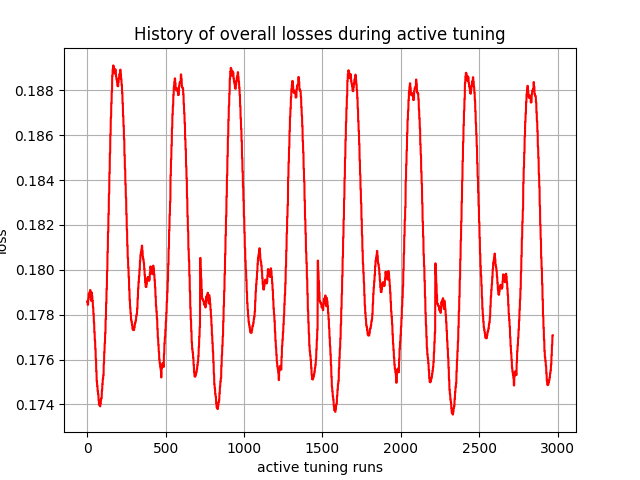

The data file committed next to this chart (first rows):
, 0
0, 0.1786
1, 0.1786
2, 0.1786
3, 0.1784
4, 0.1784
5, 0.1784
6, 0.1787
7, 0.1787
8, 0.1787
9, 0.1789
10, 0.1789
11, 0.1789
12, 0.1788
13, 0.1788
14, 0.1788
15, 0.179
16, 0.179
17, 0.179
18, 0.1791
19, 0.1791
20, 0.1791
21, 0.1789
22, 0.1789
23, 0.1789
24, 0.1786
25, 0.1786
26, 0.1786
27, 0.179
28, 0.179
29, 0.179
30, 0.1788
31, 0.1788
32, 0.1788
33, 0.1786
34, 0.1786
35, 0.1786
36, 0.1783
37, 0.1783
38, 0.1783
39, 0.178
40, 0.178
41, 0.178
42, 0.1776
43, 0.1776
44, 0.1776
45, 0.1772
46, 0.1772
47, 0.1772
48, 0.1769
49, 0.1769
50, 0.1769
51, 0.1765
52, 0.1765
53, 0.1765
54, 0.176
55, 0.176
56, 0.176
57, 0.1755
58, 0.1755
59, 0.1755
... 2,910 more rows
